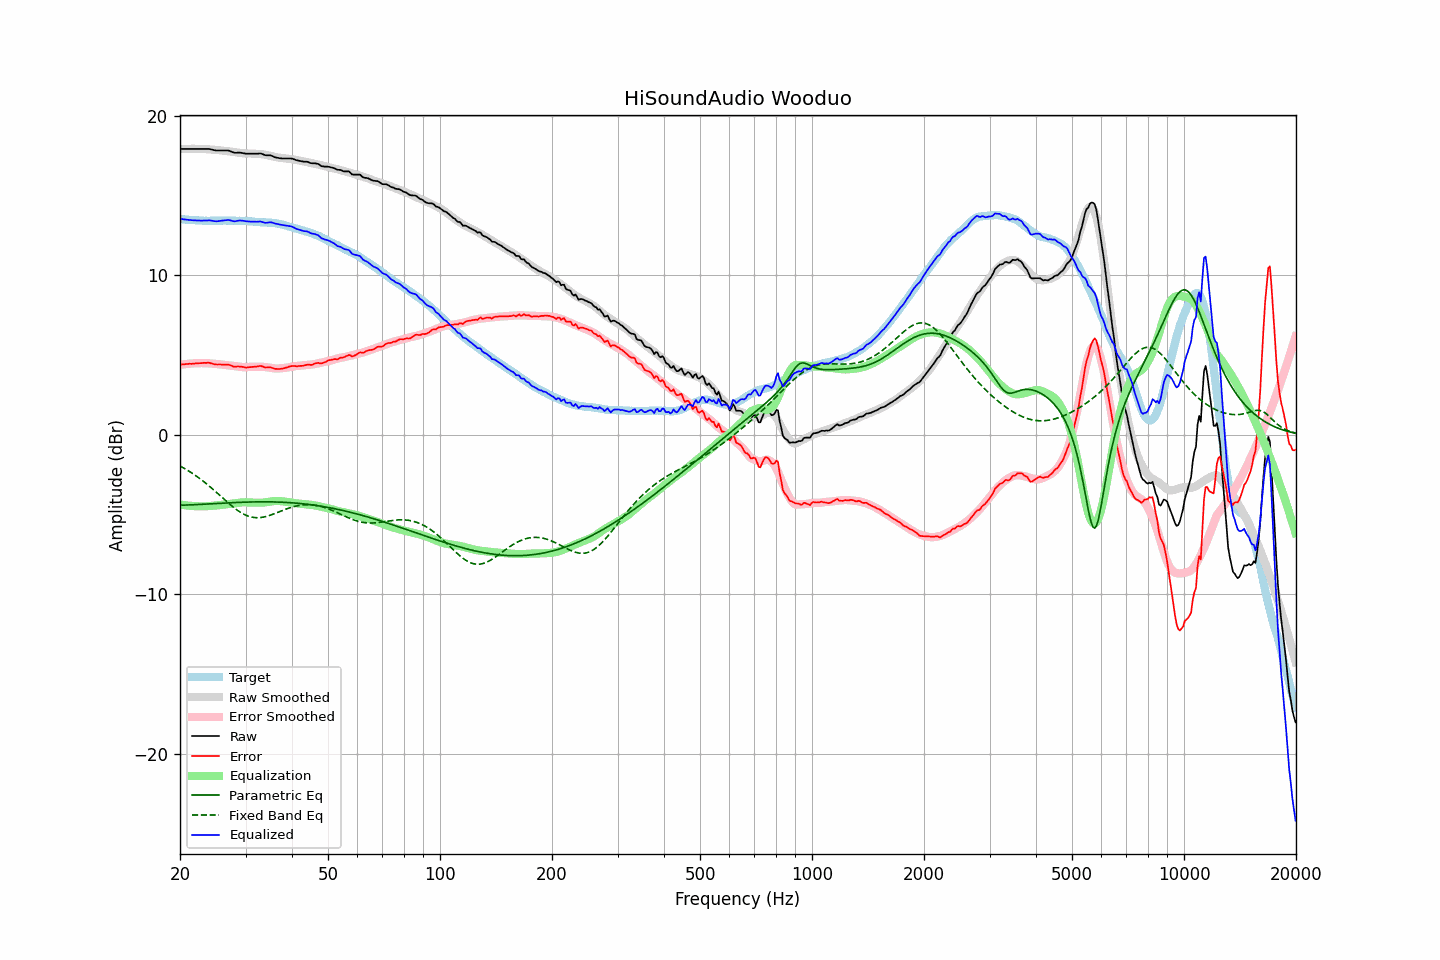

Data behind this chart, as committed beside it:
frequency, raw, error, smoothed, error_smoothed, equalization, parametric_eq, fixed_band_eq, equalized_raw, equalized_smoothed, target
20.00, 17.92, 4.40, 17.91, 4.38, -4.38, -4.43, -1.96, 13.54, 13.53, 13.53
20.20, 17.92, 4.41, 17.92, 4.40, -4.40, -4.42, -2.02, 13.53, 13.52, 13.52
20.40, 17.92, 4.42, 17.92, 4.41, -4.41, -4.42, -2.07, 13.51, 13.51, 13.51
20.61, 17.92, 4.42, 17.93, 4.42, -4.42, -4.42, -2.13, 13.50, 13.50, 13.51
20.81, 17.92, 4.44, 17.93, 4.44, -4.44, -4.41, -2.19, 13.49, 13.49, 13.49
21.02, 17.92, 4.44, 17.93, 4.45, -4.45, -4.41, -2.25, 13.48, 13.48, 13.48
21.23, 17.92, 4.45, 17.93, 4.46, -4.46, -4.40, -2.31, 13.47, 13.48, 13.47
21.44, 17.92, 4.44, 17.93, 4.47, -4.47, -4.40, -2.38, 13.46, 13.47, 13.48
21.66, 17.92, 4.45, 17.93, 4.47, -4.47, -4.40, -2.44, 13.45, 13.46, 13.47
21.87, 17.92, 4.46, 17.93, 4.48, -4.48, -4.39, -2.51, 13.45, 13.46, 13.46
22.09, 17.92, 4.47, 17.93, 4.48, -4.48, -4.39, -2.58, 13.44, 13.45, 13.45
22.31, 17.92, 4.48, 17.93, 4.49, -4.49, -4.38, -2.65, 13.44, 13.44, 13.45
22.54, 17.92, 4.49, 17.93, 4.49, -4.49, -4.38, -2.73, 13.43, 13.44, 13.44
22.76, 17.92, 4.49, 17.93, 4.49, -4.49, -4.37, -2.80, 13.43, 13.43, 13.44
22.99, 17.92, 4.50, 17.92, 4.50, -4.50, -4.37, -2.88, 13.43, 13.43, 13.43
23.22, 17.92, 4.51, 17.92, 4.49, -4.49, -4.36, -2.96, 13.43, 13.43, 13.41
23.45, 17.92, 4.50, 17.91, 4.49, -4.49, -4.35, -3.04, 13.43, 13.42, 13.42
23.69, 17.92, 4.51, 17.90, 4.48, -4.48, -4.35, -3.12, 13.44, 13.42, 13.41
23.92, 17.92, 4.51, 17.90, 4.48, -4.48, -4.34, -3.21, 13.45, 13.42, 13.41
24.16, 17.90, 4.49, 17.89, 4.47, -4.47, -4.34, -3.29, 13.44, 13.42, 13.42
24.40, 17.88, 4.46, 17.88, 4.46, -4.46, -4.33, -3.38, 13.42, 13.42, 13.43
24.65, 17.85, 4.43, 17.87, 4.45, -4.45, -4.33, -3.47, 13.40, 13.42, 13.43
24.89, 17.83, 4.41, 17.87, 4.45, -4.45, -4.32, -3.55, 13.39, 13.42, 13.42
25.14, 17.82, 4.40, 17.86, 4.44, -4.44, -4.32, -3.64, 13.39, 13.42, 13.42
25.39, 17.82, 4.40, 17.85, 4.43, -4.43, -4.31, -3.74, 13.40, 13.42, 13.42
25.65, 17.82, 4.41, 17.84, 4.41, -4.41, -4.30, -3.83, 13.41, 13.43, 13.42
25.91, 17.82, 4.40, 17.83, 4.40, -4.40, -4.30, -3.92, 13.43, 13.43, 13.43
26.16, 17.82, 4.39, 17.81, 4.39, -4.39, -4.29, -4.01, 13.44, 13.43, 13.43
26.43, 17.82, 4.39, 17.80, 4.37, -4.37, -4.29, -4.10, 13.45, 13.43, 13.43
26.69, 17.82, 4.39, 17.79, 4.36, -4.36, -4.28, -4.19, 13.46, 13.43, 13.43
26.96, 17.82, 4.40, 17.78, 4.35, -4.35, -4.28, -4.28, 13.47, 13.43, 13.43
27.23, 17.79, 4.37, 17.77, 4.34, -4.34, -4.27, -4.36, 13.45, 13.43, 13.43
27.50, 17.75, 4.33, 17.76, 4.33, -4.33, -4.27, -4.45, 13.42, 13.43, 13.42
27.77, 17.71, 4.28, 17.74, 4.32, -4.32, -4.26, -4.53, 13.40, 13.43, 13.43
28.05, 17.68, 4.26, 17.73, 4.30, -4.30, -4.26, -4.61, 13.38, 13.43, 13.43
28.33, 17.68, 4.27, 17.71, 4.29, -4.29, -4.25, -4.69, 13.40, 13.42, 13.42
28.62, 17.69, 4.28, 17.70, 4.27, -4.27, -4.25, -4.76, 13.42, 13.42, 13.41
28.90, 17.69, 4.28, 17.68, 4.26, -4.26, -4.24, -4.83, 13.43, 13.42, 13.42
29.19, 17.68, 4.27, 17.67, 4.25, -4.25, -4.24, -4.89, 13.43, 13.42, 13.42
29.48, 17.66, 4.25, 17.65, 4.24, -4.24, -4.24, -4.95, 13.42, 13.41, 13.41
29.78, 17.64, 4.24, 17.64, 4.24, -4.24, -4.23, -5.00, 13.41, 13.41, 13.41
30.08, 17.62, 4.21, 17.64, 4.24, -4.24, -4.23, -5.05, 13.39, 13.40, 13.42
30.38, 17.62, 4.22, 17.64, 4.25, -4.25, -4.23, -5.09, 13.38, 13.40, 13.40
30.68, 17.62, 4.24, 17.64, 4.25, -4.25, -4.22, -5.13, 13.37, 13.39, 13.39
30.99, 17.62, 4.24, 17.64, 4.26, -4.26, -4.22, -5.16, 13.37, 13.38, 13.38
31.30, 17.62, 4.25, 17.63, 4.26, -4.26, -4.22, -5.18, 13.37, 13.37, 13.37
31.61, 17.62, 4.26, 17.63, 4.26, -4.26, -4.22, -5.19, 13.36, 13.37, 13.37
31.93, 17.62, 4.27, 17.62, 4.26, -4.26, -4.21, -5.20, 13.36, 13.36, 13.35
32.24, 17.62, 4.28, 17.62, 4.27, -4.27, -4.21, -5.21, 13.36, 13.35, 13.35
32.57, 17.63, 4.30, 17.61, 4.27, -4.27, -4.21, -5.21, 13.37, 13.34, 13.33
32.89, 17.64, 4.32, 17.60, 4.27, -4.27, -4.21, -5.20, 13.38, 13.34, 13.33
33.22, 17.61, 4.29, 17.59, 4.26, -4.26, -4.21, -5.19, 13.35, 13.33, 13.32
33.55, 17.57, 4.26, 17.58, 4.26, -4.26, -4.21, -5.17, 13.32, 13.32, 13.32
33.89, 17.53, 4.21, 17.56, 4.24, -4.24, -4.21, -5.14, 13.29, 13.32, 13.32
34.23, 17.52, 4.22, 17.54, 4.23, -4.23, -4.21, -5.12, 13.29, 13.31, 13.31
34.57, 17.52, 4.22, 17.52, 4.21, -4.21, -4.21, -5.09, 13.31, 13.30, 13.30
34.92, 17.52, 4.23, 17.49, 4.20, -4.20, -4.21, -5.06, 13.33, 13.30, 13.29
35.27, 17.49, 4.20, 17.47, 4.18, -4.18, -4.21, -5.02, 13.31, 13.29, 13.30
35.62, 17.45, 4.17, 17.44, 4.17, -4.17, -4.22, -4.98, 13.29, 13.28, 13.28
35.97, 17.40, 4.13, 17.42, 4.16, -4.16, -4.22, -4.94, 13.25, 13.27, 13.27
... 635 more rows
